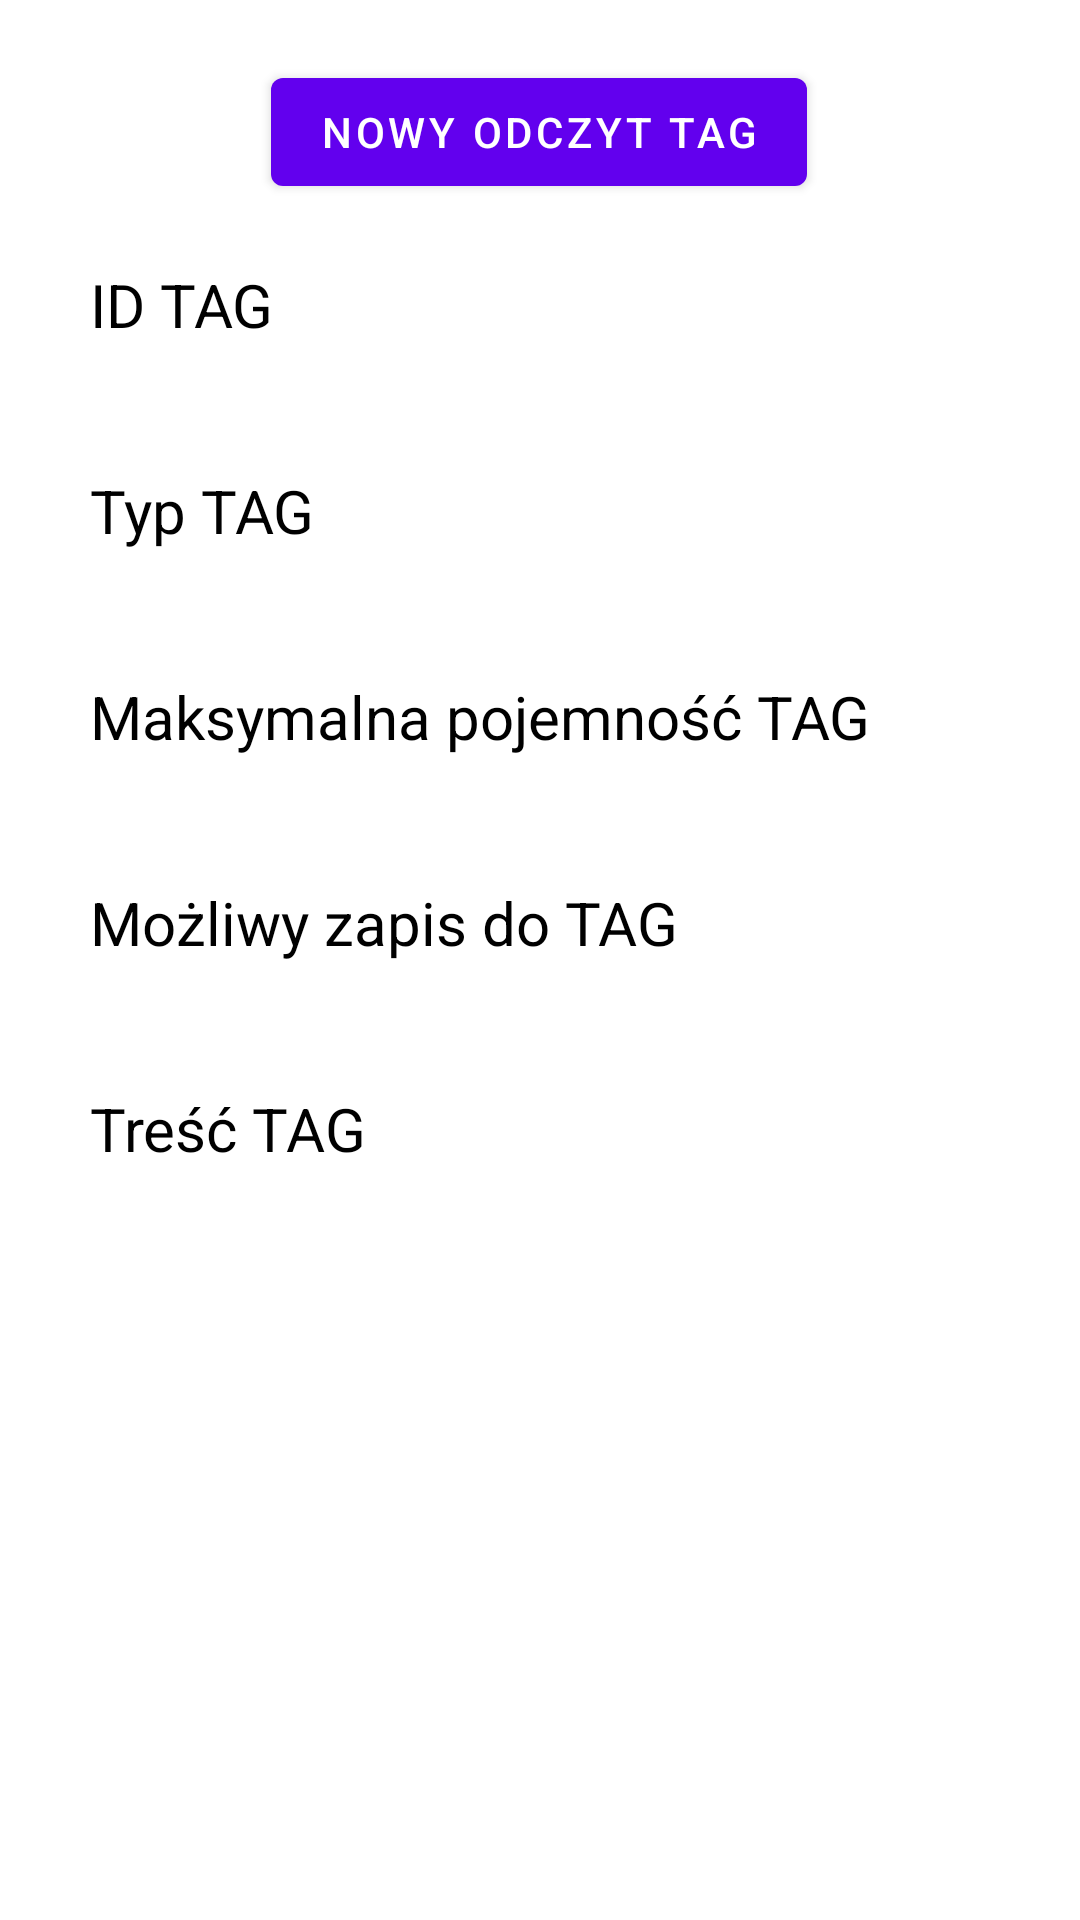

Produce the Android XML layout that renders to this screen, including the resource entries it uses.
<!-- AndroidManifest.xml: application theme Theme.CzytnikTAG -->
<!-- res/layout/load_tag.xml -->
<?xml version="1.0" encoding="utf-8"?>
<androidx.constraintlayout.widget.ConstraintLayout xmlns:android="http://schemas.android.com/apk/res/android"
    xmlns:app="http://schemas.android.com/apk/res-auto"
    xmlns:tools="http://schemas.android.com/tools"
    android:layout_width="match_parent"
    android:layout_height="match_parent">

    <TextView
        android:id="@+id/writableTag"
        android:layout_width="wrap_content"
        android:layout_height="wrap_content"
        android:layout_marginStart="30dp"
        android:layout_marginTop="10dp"
        android:text="Możliwy zapis do TAG"
        android:textColor="@color/black"
        android:textSize="20sp"
        app:layout_constraintStart_toStartOf="parent"
        app:layout_constraintTop_toBottomOf="@+id/textSizeTag" />

    <TextView
        android:id="@+id/messageTag"
        android:layout_width="wrap_content"
        android:layout_height="wrap_content"
        android:layout_marginStart="30dp"
        android:layout_marginTop="10dp"
        android:text="Treść TAG"
        android:textColor="@color/black"
        android:textSize="20sp"
        app:layout_constraintStart_toStartOf="parent"
        app:layout_constraintTop_toBottomOf="@+id/textWritableTag" />

    <TextView
        android:id="@+id/sizeTag"
        android:layout_width="wrap_content"
        android:layout_height="wrap_content"
        android:layout_marginStart="30dp"
        android:layout_marginTop="10dp"
        android:text="Maksymalna pojemność TAG"
        android:textColor="@color/black"
        android:textSize="20sp"
        app:layout_constraintStart_toStartOf="parent"
        app:layout_constraintTop_toBottomOf="@+id/textTypeTag" />

    <TextView
        android:id="@+id/textSizeTag"
        android:layout_width="wrap_content"
        android:layout_height="wrap_content"
        android:layout_marginStart="30dp"
        android:layout_marginTop="10dp"
        android:textColor="@color/black"
        android:textSize="16sp"
        app:layout_constraintStart_toStartOf="parent"
        app:layout_constraintTop_toBottomOf="@+id/sizeTag" />

    <TextView
        android:id="@+id/textWritableTag"
        android:layout_width="wrap_content"
        android:layout_height="wrap_content"
        android:layout_marginStart="30dp"
        android:layout_marginTop="10dp"
        android:textColor="@color/black"
        android:textSize="16sp"
        app:layout_constraintStart_toStartOf="parent"
        app:layout_constraintTop_toBottomOf="@+id/writableTag" />

    <TextView
        android:id="@+id/textMessageTag"
        android:layout_width="wrap_content"
        android:layout_height="wrap_content"
        android:layout_marginStart="30dp"
        android:layout_marginTop="10dp"
        android:textColor="@color/black"
        android:textSize="16sp"
        app:layout_constraintStart_toStartOf="parent"
        app:layout_constraintTop_toBottomOf="@+id/messageTag" />

    <TextView
        android:id="@+id/typeTag"
        android:layout_width="wrap_content"
        android:layout_height="wrap_content"
        android:layout_marginStart="30dp"
        android:layout_marginTop="10dp"
        android:text="Typ TAG"
        android:textColor="@color/black"
        android:textSize="20sp"
        app:layout_constraintStart_toStartOf="parent"
        app:layout_constraintTop_toBottomOf="@+id/textIdTag" />

    <TextView
        android:id="@+id/textTypeTag"
        android:layout_width="wrap_content"
        android:layout_height="wrap_content"
        android:layout_marginStart="30dp"
        android:layout_marginTop="10dp"
        android:textColor="@color/black"
        android:textSize="16sp"
        app:layout_constraintStart_toStartOf="parent"
        app:layout_constraintTop_toBottomOf="@+id/typeTag" />

    <Button
        android:id="@+id/btnReadTag"
        android:layout_width="wrap_content"
        android:layout_height="wrap_content"
        android:layout_marginTop="20dp"
        android:text="Nowy odczyt TAG"
        app:layout_constraintBottom_toBottomOf="parent"
        app:layout_constraintEnd_toEndOf="parent"
        app:layout_constraintHorizontal_bias="0.498"
        app:layout_constraintStart_toStartOf="parent"
        app:layout_constraintTop_toTopOf="parent"
        app:layout_constraintVertical_bias="0.0" />

    <TextView
        android:id="@+id/textIdTag"
        android:layout_width="wrap_content"
        android:layout_height="wrap_content"
        android:layout_marginStart="30dp"
        android:layout_marginTop="10dp"
        android:textColor="@color/black"
        android:textSize="16sp"
        app:layout_constraintStart_toStartOf="parent"
        app:layout_constraintTop_toBottomOf="@+id/idTag" />

    <TextView
        android:id="@+id/idTag"
        android:layout_width="wrap_content"
        android:layout_height="wrap_content"
        android:layout_marginStart="30dp"
        android:layout_marginTop="20dp"
        android:text="ID TAG"
        android:textColor="@color/black"
        android:textSize="20sp"
        app:layout_constraintStart_toStartOf="parent"
        app:layout_constraintTop_toBottomOf="@+id/btnReadTag" />

</androidx.constraintlayout.widget.ConstraintLayout>
<!-- resources referenced by this layout -->
<resources>
  <color name="black">#FF000000</color>
  <style name="Theme.CzytnikTAG" parent="Theme.MaterialComponents.DayNight.DarkActionBar">
          
          <item name="colorPrimary">@color/purple_500</item>
          <item name="colorPrimaryVariant">@color/purple_700</item>
          <item name="colorOnPrimary">@color/white</item>
          
          <item name="colorSecondary">@color/teal_200</item>
          <item name="colorSecondaryVariant">@color/teal_700</item>
          <item name="colorOnSecondary">@color/black</item>
          
          <item name="android:statusBarColor" tools:targetApi="l">?attr/colorPrimaryVariant</item>
          
      </style>
  <color name="white">#FFFFFFFF</color>
  <!-- not gathered from this repository: default colours our renderer supplied (Android Studio template values) -->
  <color name="purple_500">#FF6200EE</color>
  <color name="purple_700">#FF3700B3</color>
  <color name="teal_200">#FF03DAC5</color>
  <color name="teal_700">#FF018786</color>
</resources>
